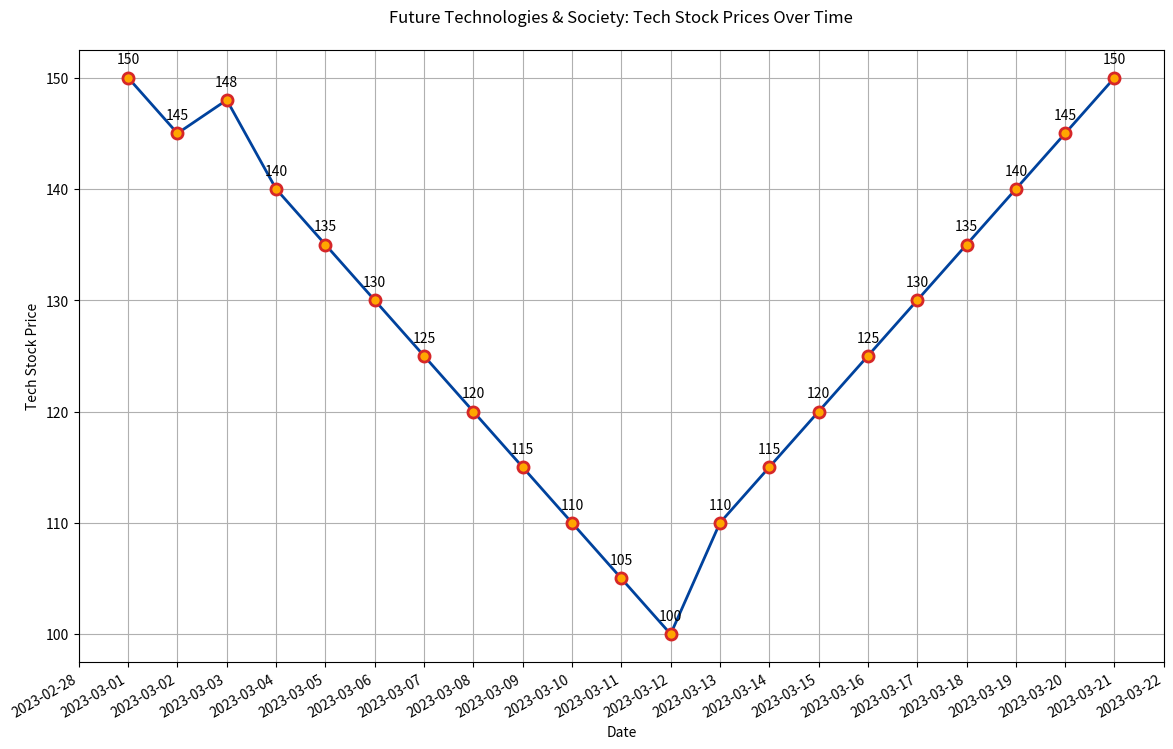

Write the Python code that produced this figure.

import matplotlib.pyplot as plt
import matplotlib.dates as mdates
from datetime import datetime

data = [
    {'Date': '2023-03-01', 'Stock Price': 150},
    {'Date': '2023-03-02', 'Stock Price': 145},
    {'Date': '2023-03-03', 'Stock Price': 148},
    {'Date': '2023-03-04', 'Stock Price': 140},
    {'Date': '2023-03-05', 'Stock Price': 135},
    {'Date': '2023-03-06', 'Stock Price': 130},
    {'Date': '2023-03-07', 'Stock Price': 125},
    {'Date': '2023-03-08', 'Stock Price': 120},
    {'Date': '2023-03-09', 'Stock Price': 115},
    {'Date': '2023-03-10', 'Stock Price': 110},
    {'Date': '2023-03-11', 'Stock Price': 105},
    {'Date': '2023-03-12', 'Stock Price': 100},
    {'Date': '2023-03-13', 'Stock Price': 110},
    {'Date': '2023-03-14', 'Stock Price': 115},
    {'Date': '2023-03-15', 'Stock Price': 120},
    {'Date': '2023-03-16', 'Stock Price': 125},
    {'Date': '2023-03-17', 'Stock Price': 130},
    {'Date': '2023-03-18', 'Stock Price': 135},
    {'Date': '2023-03-19', 'Stock Price': 140},
    {'Date': '2023-03-20', 'Stock Price': 145},
    {'Date': '2023-03-21', 'Stock Price': 150}
]

dates = [datetime.strptime(item['Date'], "%Y-%m-%d") for item in data]
prices = [item['Stock Price'] for item in data]

plt.figure(figsize=(14, 9))

plt.plot(dates, prices, 
         color='#00429d',         # Line color
         linestyle='-',           # Line style
         linewidth=2,             # Line width
         marker='o',              # Marker style
         markersize=8,            # Marker size
         markerfacecolor='#ffa600', # Marker face color
         markeredgewidth=2,       # Marker edge width
         markeredgecolor='#d62728') # Marker edge color

plt.gca().xaxis.set_major_formatter(mdates.DateFormatter('%Y-%m-%d'))
plt.gca().xaxis.set_major_locator(mdates.DayLocator())

for date, price in zip(dates, prices):
    plt.text(date, price + 1, f'{price}', ha='center', va='bottom')

plt.title('Future Technologies & Society: Tech Stock Prices Over Time', pad=20)
plt.xlabel('Date')
plt.ylabel('Tech Stock Price')

plt.gcf().autofmt_xdate()

plt.grid(True)

plt.show()
